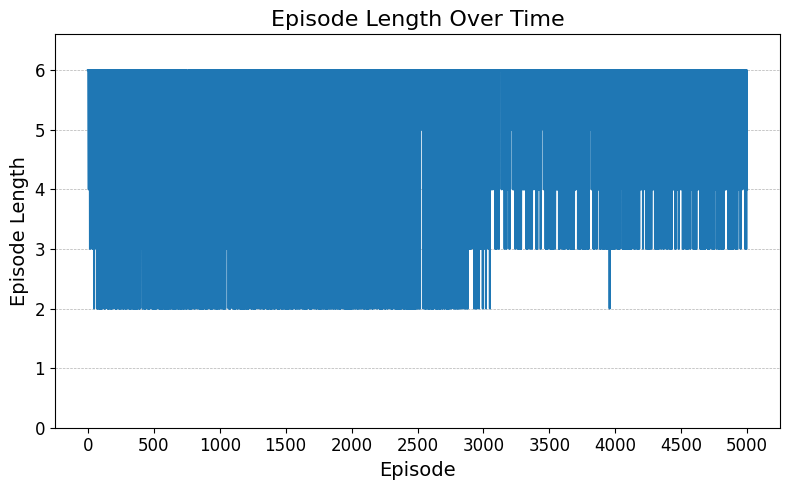

The data file committed next to this chart (first rows):
Run, Step, Episode Length
0, 0, 6.0
0, 1, 6.0
0, 2, 6.0
0, 3, 6.0
0, 4, 6.0
0, 5, 6.0
0, 6, 5.0
0, 7, 4.0
0, 8, 6.0
0, 9, 4.0
0, 10, 6.0
0, 11, 6.0
0, 12, 6.0
0, 13, 6.0
0, 14, 6.0
0, 15, 5.0
0, 16, 3.0
0, 17, 3.0
0, 18, 6.0
0, 19, 6.0
0, 20, 6.0
0, 21, 6.0
0, 22, 5.0
0, 23, 6.0
0, 24, 6.0
0, 25, 6.0
0, 26, 4.0
0, 27, 4.0
0, 28, 6.0
0, 29, 6.0
0, 30, 6.0
0, 31, 6.0
0, 32, 6.0
0, 33, 6.0
0, 34, 3.0
0, 35, 6.0
0, 36, 6.0
0, 37, 6.0
0, 38, 6.0
0, 39, 4.0
0, 40, 6.0
0, 41, 4.0
0, 42, 4.0
0, 43, 3.0
0, 44, 6.0
0, 45, 6.0
0, 46, 6.0
0, 47, 2.0
0, 48, 5.0
0, 49, 3.0
0, 50, 4.0
0, 51, 6.0
0, 52, 4.0
0, 53, 6.0
0, 54, 5.0
0, 55, 6.0
0, 56, 6.0
0, 57, 6.0
0, 58, 6.0
0, 59, 6.0
... 4,940 more rows
